Labelled photos from "data", an image-classification folder in Vitlasvan/Neural-network-for-construction-supervision. The possible labels are: defects, normal.

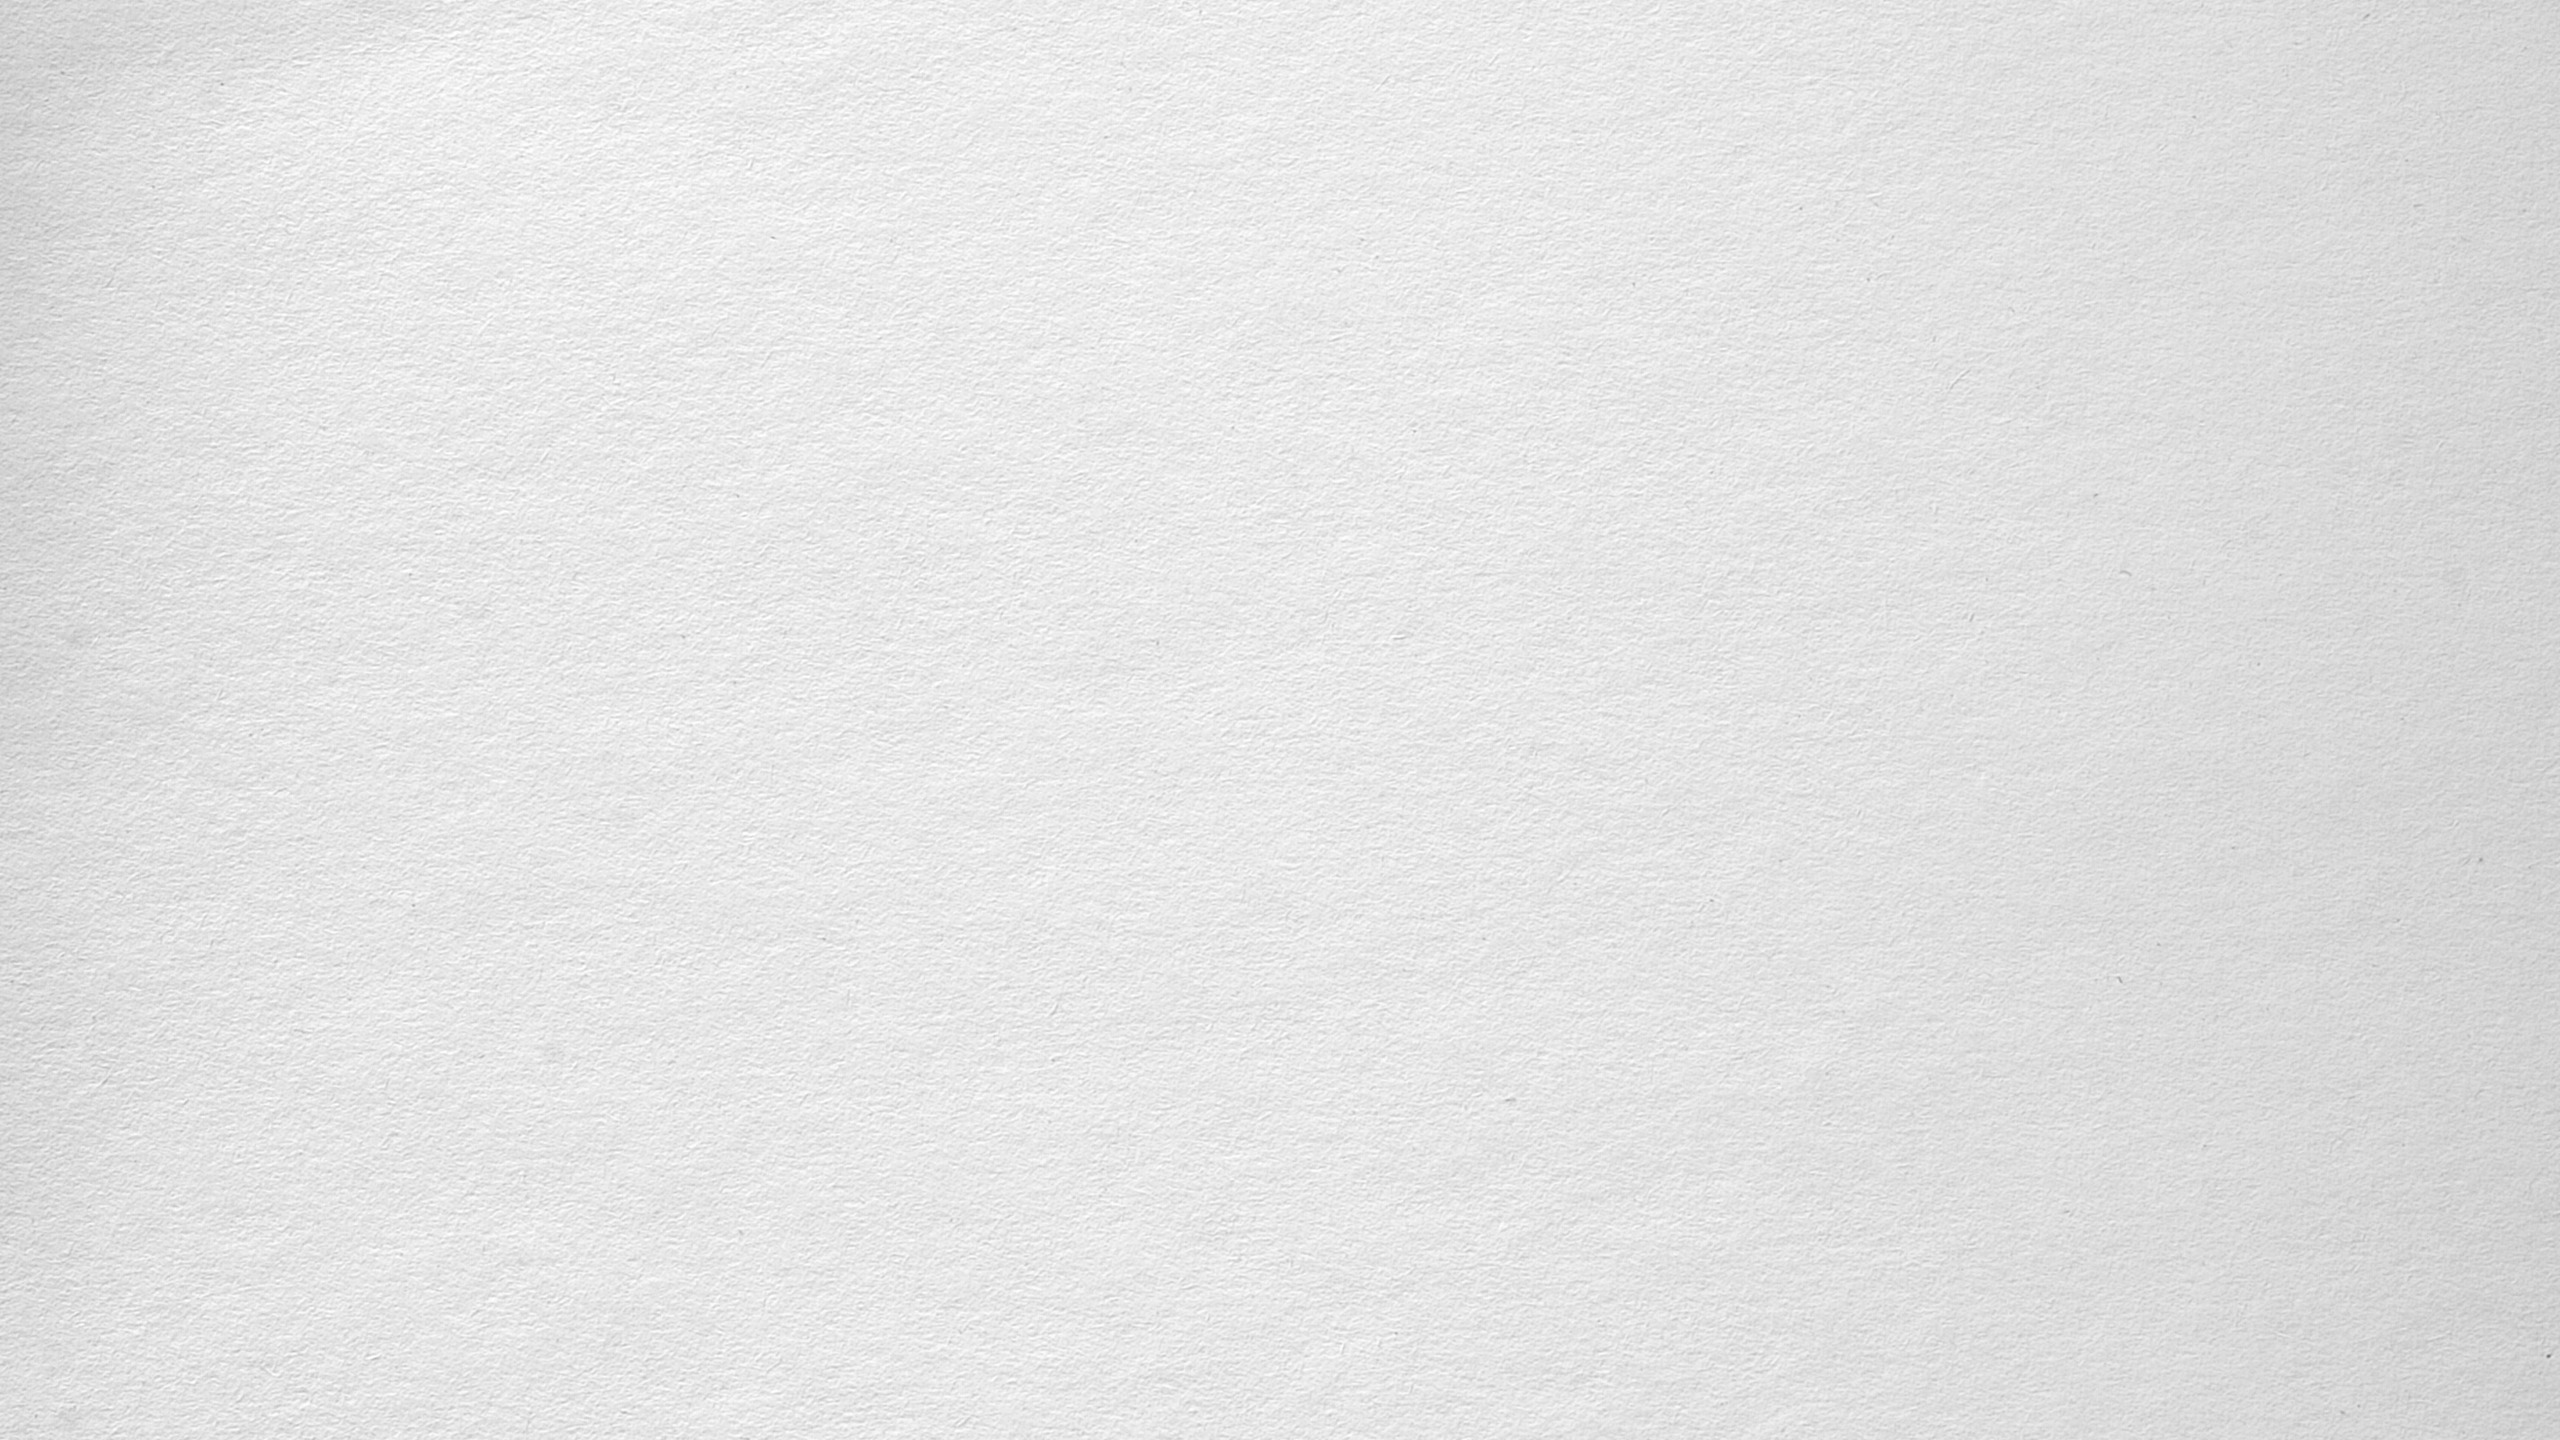
Label: normal

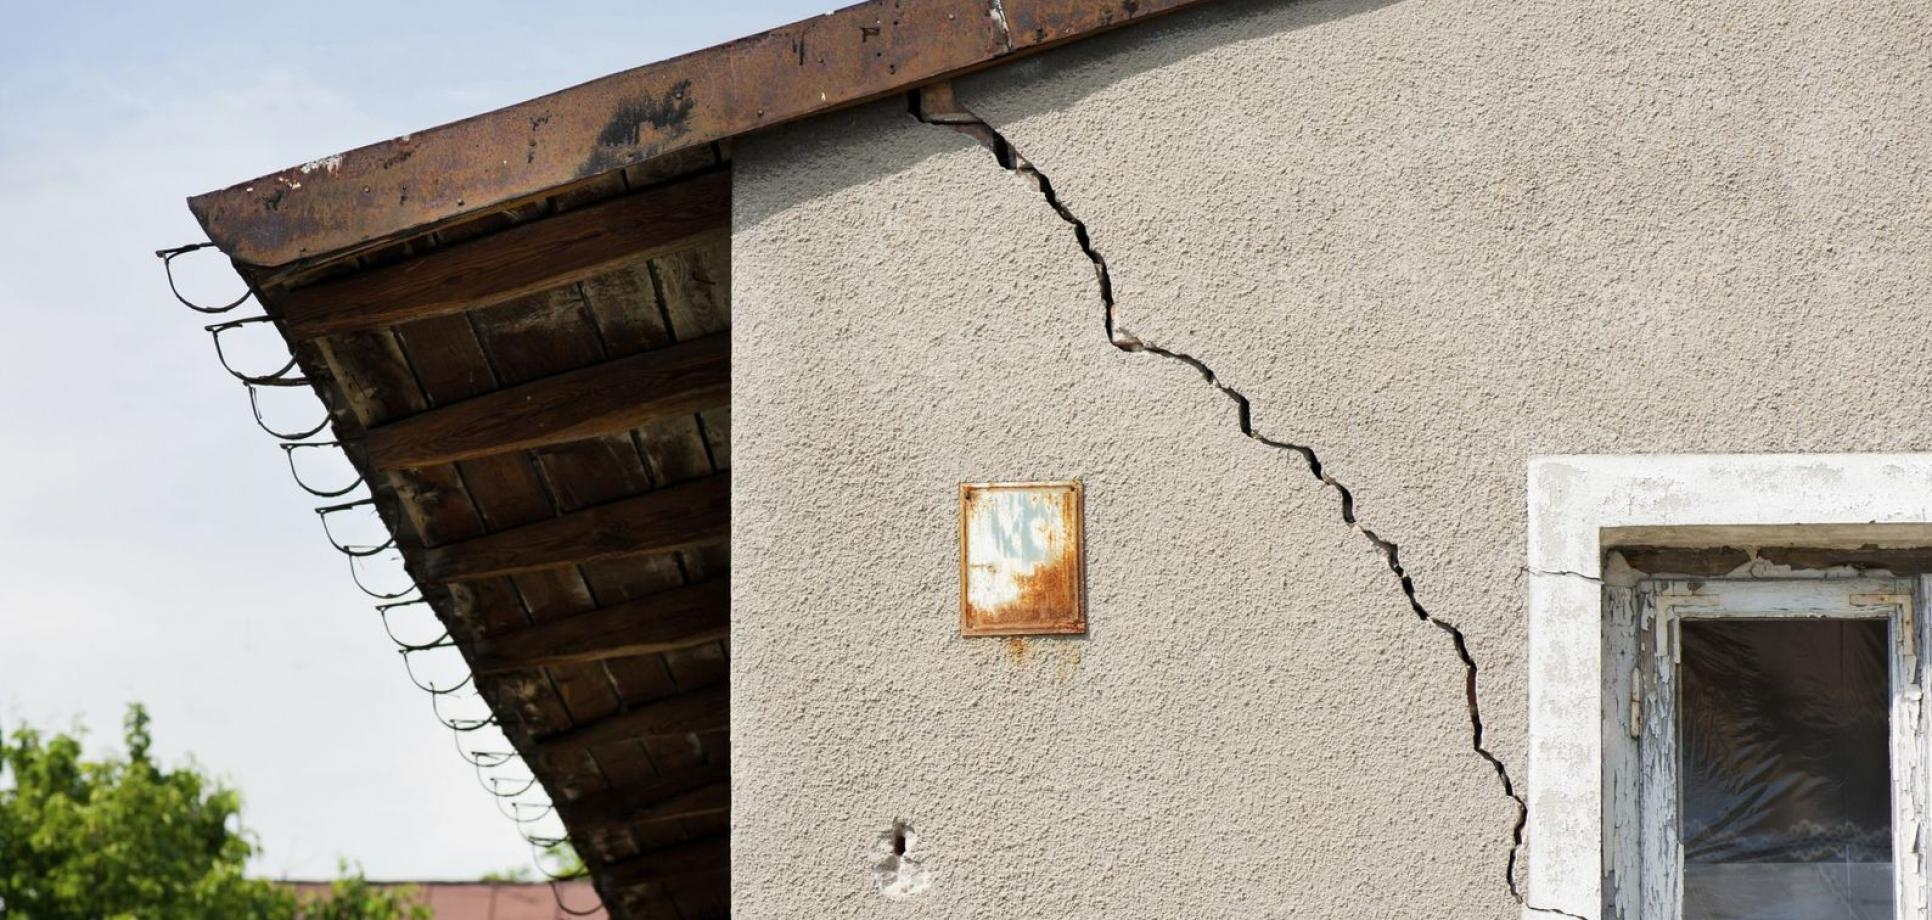
Label: defects

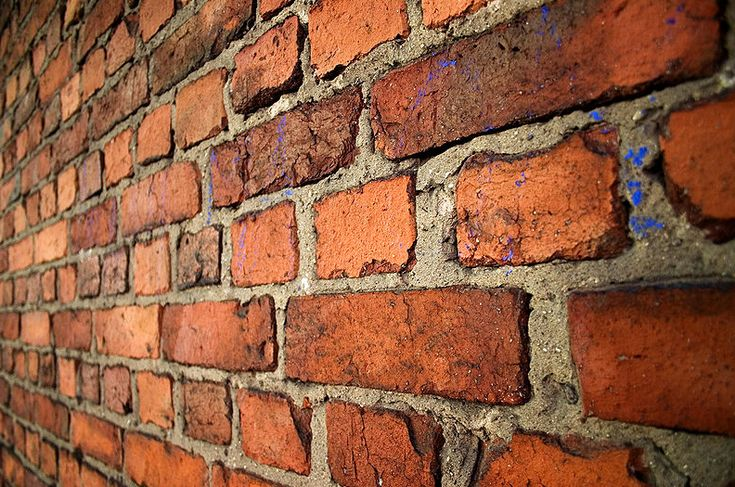
Label: normal

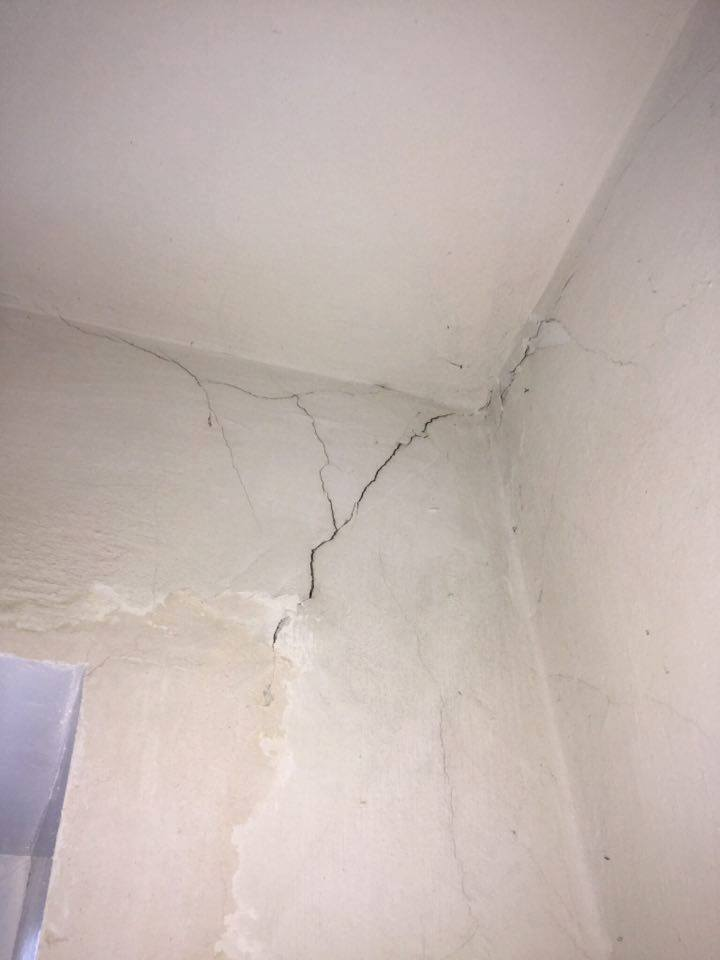
Label: defects

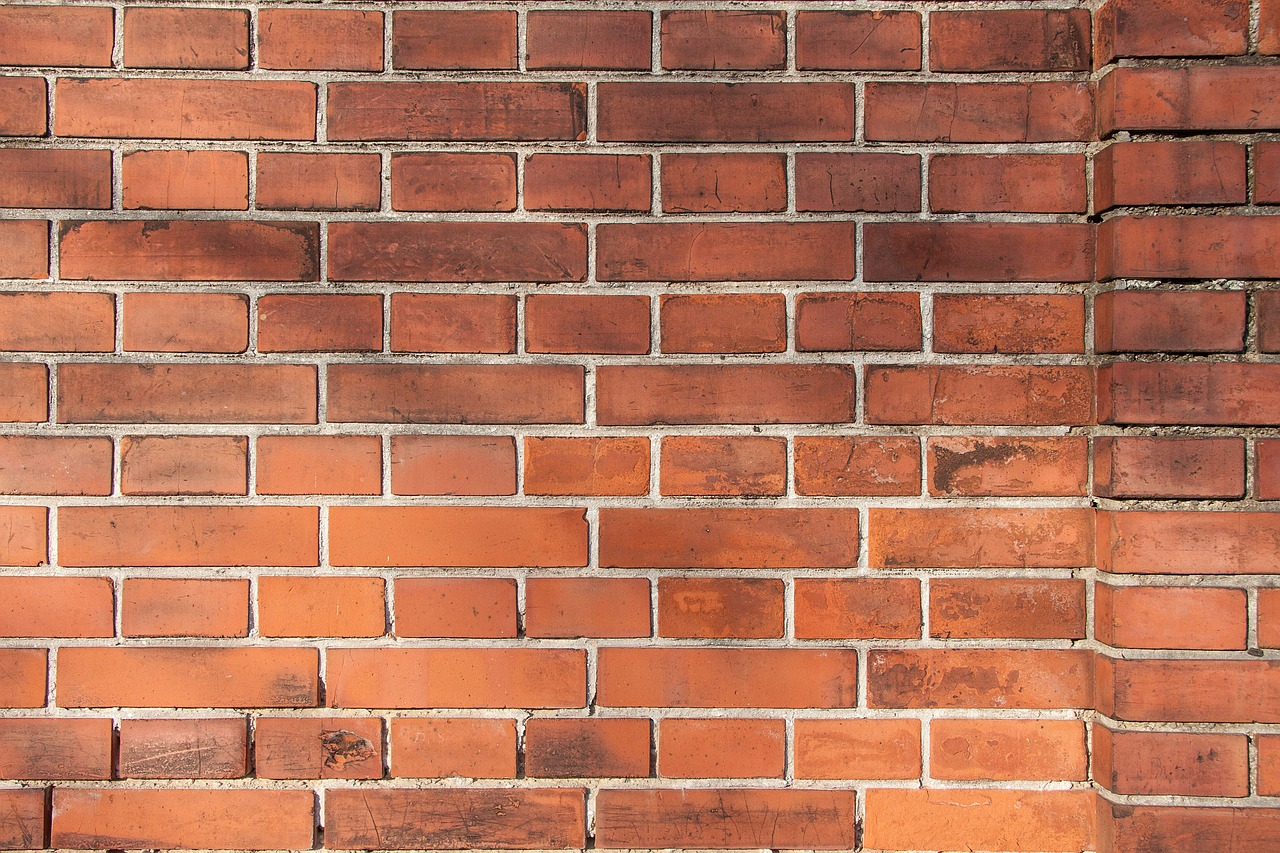
Label: normal

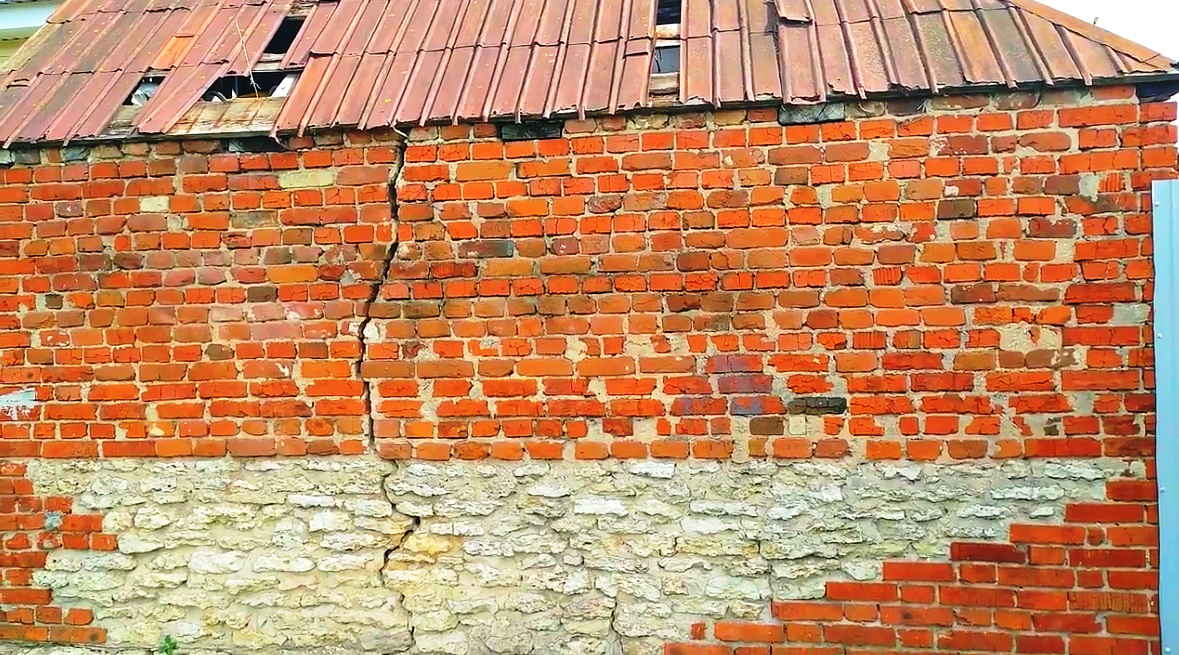
Label: defects
